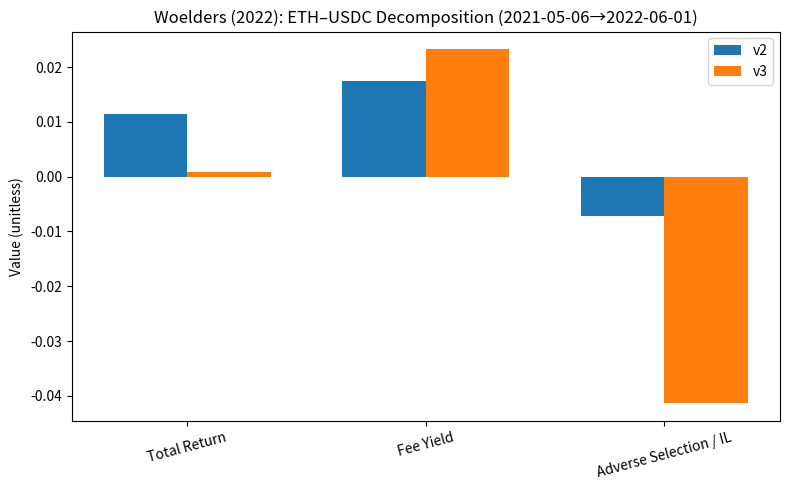

The matplotlib source for this figure: (Note: this script raises an exception after producing the figure.)
import matplotlib.pyplot as plt

metrics = ['Total Return', 'Fee Yield', 'Adverse Selection / IL']
v2 = [0.01150, 0.01745, -0.00719]
v3 = [0.00087, 0.02325, -0.04131]

x = range(len(metrics)); w = 0.35
plt.figure(figsize=(8,5))
plt.bar([i-w/2 for i in x], v2, w, label='v2')
plt.bar([i+w/2 for i in x], v3, w, label='v3')
plt.xticks(list(x), metrics, rotation=15)
plt.ylabel('Value (unitless)')
plt.title('Woelders (2022): ETH–USDC Decomposition (2021-05-06→2022-06-01)')
plt.legend(); plt.tight_layout()
plt.savefig('figures/fig01_woelders_eth_usdc.png', dpi=200)
